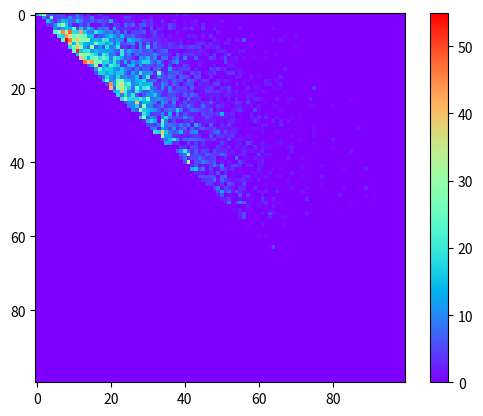

Generate this figure with matplotlib:
import numpy as np


def single_component_metropolis_hastings_method(d1, func, m, n, x0, random_state=0):
    """单分量Metroplis-Hastings算法抽取样本

    :param d1: 目标概率分布的概率密度函数
    :param func: 目标求均值函数
    :param x0: 初值（定义域中的任意一点即可）
    :param m: 收敛步数
    :param n: 迭代步数
    :param random_state: 随机种子
    :return: 随机样本列表,随机样本的目标函数均值
    """
    np.random.seed(random_state)

    samples = []  # 随机样本列表
    sum_ = 0  # 目标求均值函数的和

    n_features = len(x0)
    j = 0  # 当前正在更新的分量

    # 循环执行n次迭代
    for k in range(n):
        # 按照建议分布q(x,x')随机抽取一个候选状态
        # q(x,x')为均值为x，方差为1的正态分布
        x1 = x0.copy()
        x1[j] = np.random.multivariate_normal([x0[j]], np.diag([1]), 1)[0][0]

        # 计算接受概率
        a = min(1, d1(x1) / d1(x0))

        # 从区间(0,1)中按均匀分布随机抽取一个数u
        u = np.random.rand()

        # 若u<=a，则转移状态；否则不转移
        if u <= a:
            x0 = x1

        # 收集样本集合
        if k >= m:
            samples.append(x0)
            sum_ += func(x0)

        j = (j + 1) % n_features

    return samples, sum_ / (n - m)


if __name__ == "__main__":
    from mpl_toolkits.mplot3d import Axes3D
    from matplotlib import pyplot as plt


    def d1_pdf(x):
        """随机变量x=(x_1,x_2)的联合概率密度"""
        return x[0] * pow(np.e, -x[1]) if 0 < x[0] < x[1] else 0


    def f(x):
        """目标求均值函数"""
        return x[0] + x[1]


    samples, avg = single_component_metropolis_hastings_method(d1_pdf, f, m=1000, n=11000, x0=[5, 8])

    print(samples)  # [[0.6497854877644121, 1.597507333170185], [0.6497854877644121, 1.597507333170185], ...]
    print("样本目标函数均值:", avg)  # 4.7348085753536076


    def draw_distribution():
        """绘制总体概率密度函数的图"""
        X, Y = np.meshgrid(np.arange(0, 10, 0.1), np.arange(0, 10, 0.1))
        Z = np.zeros((100, 100))
        for i in range(100):
            for j in range(100):
                Z[i][j] = d1_pdf([i / 10, j / 10])

        fig = plt.figure()
        plt.imshow(Z, cmap="rainbow")
        plt.colorbar()
        plt.show()

        fig = plt.figure()
        ax = Axes3D(fig)
        plt.xlabel("x")
        plt.ylabel("y")
        ax.plot_surface(X, Y, Z, rstride=1, cstride=1, cmap="rainbow")
        plt.show()


    def draw_sample():
        """绘制样本概率密度函数的图"""
        X, Y = np.meshgrid(np.arange(0, 10, 0.1), np.arange(0, 10, 0.1))
        Z = np.zeros((100, 100))
        for i, j in samples:
            if i < 10 and j < 10:
                Z[int(i // 0.1)][int(j // 0.1)] += 1

        fig = plt.figure()
        plt.imshow(Z, cmap="rainbow")
        plt.colorbar()
        plt.show()

        fig = plt.figure()
        ax = Axes3D(fig)
        plt.xlabel("x")
        plt.ylabel("y")
        ax.plot_surface(X, Y, Z, rstride=1, cstride=1, cmap="rainbow")
        plt.show()


    draw_sample()
